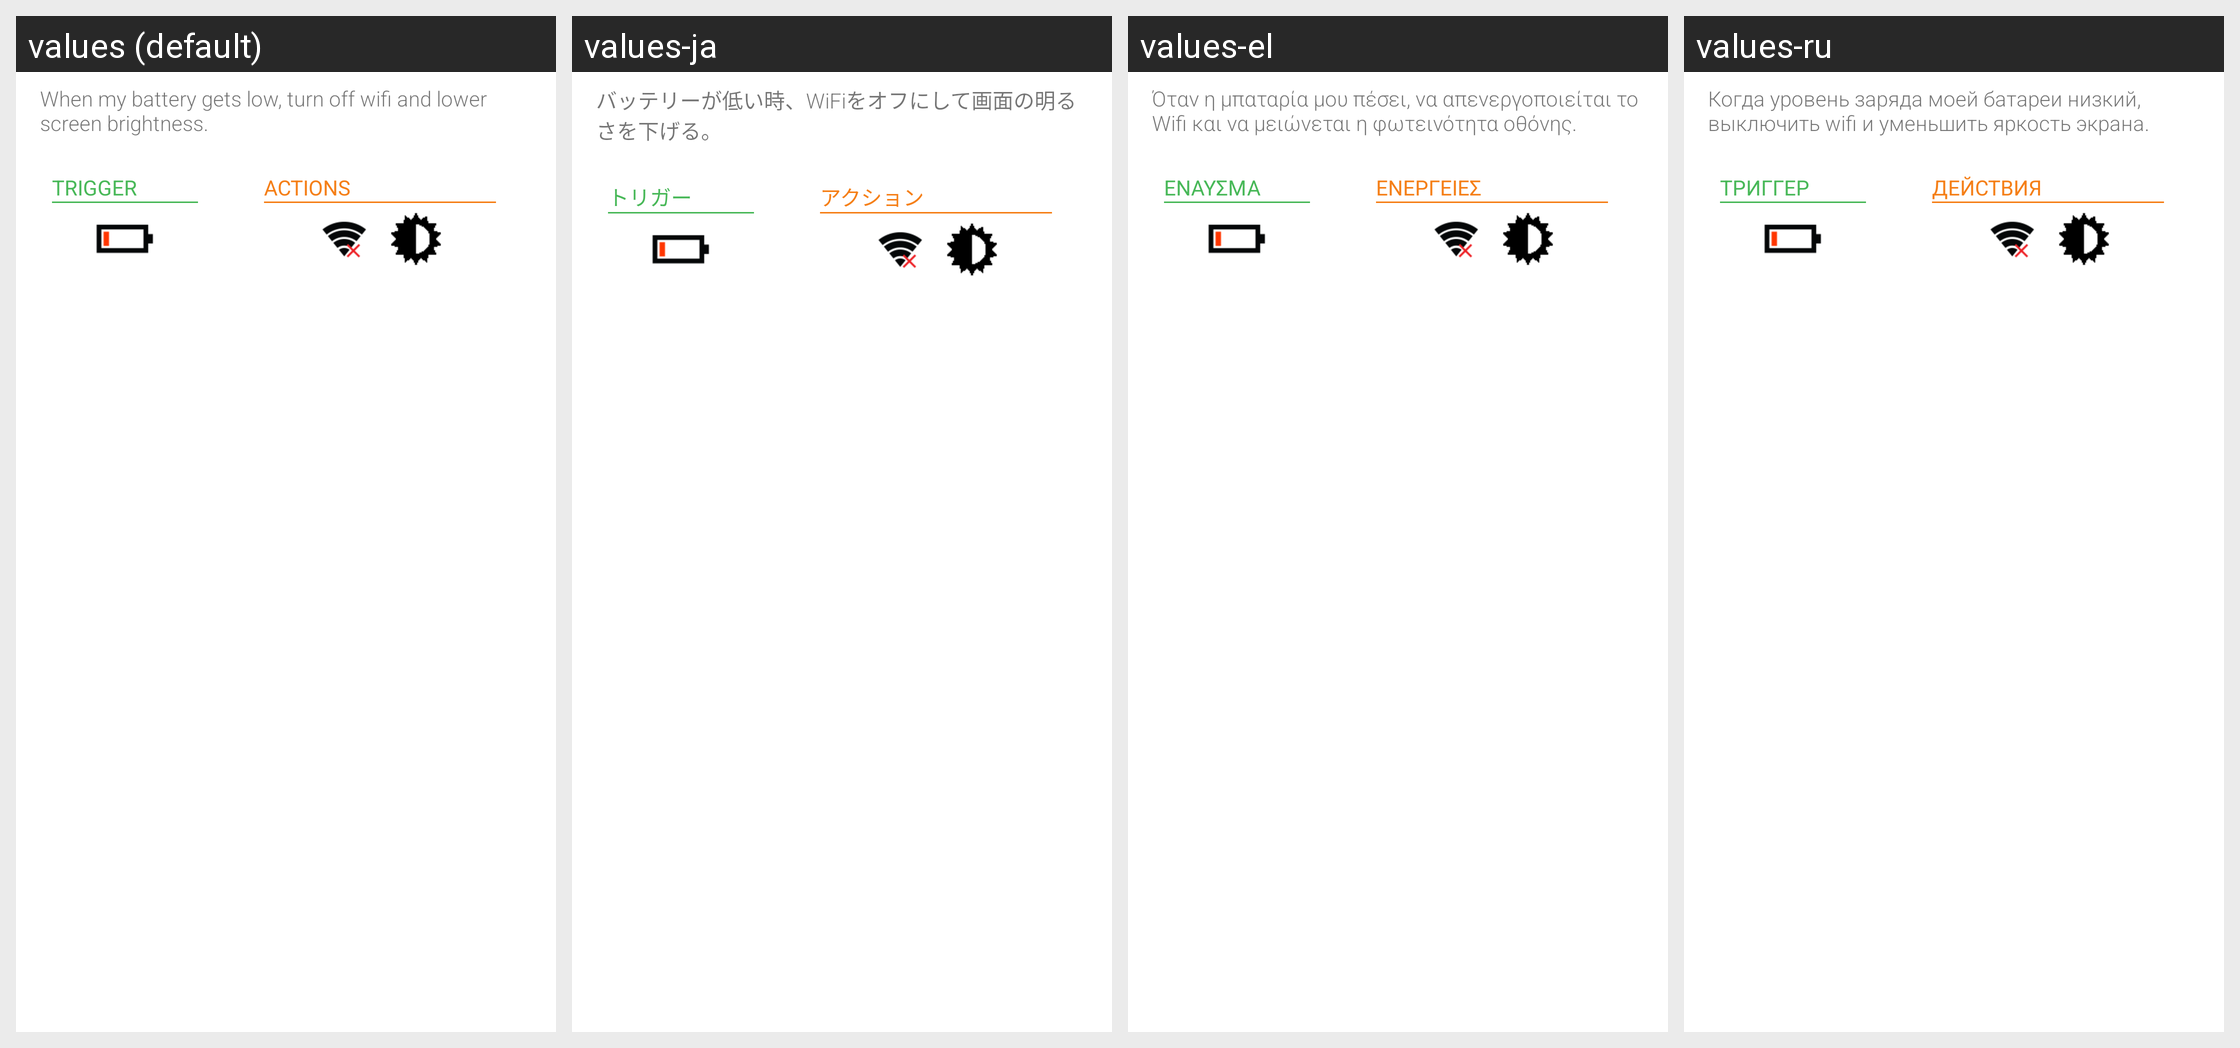

Translations of the strings shown on this Android screen, per locale in the grid:
Android screen res/layout/include_demo_task.xml rendered under 4 locales, left to right: values (default), values-ja, values-el, values-ru. Device: Nexus 5 (rendered at 1080×1920; each locale shown at half size, 540×960, under a caption strip naming it); theme Theme.MaterialComponents.DayNight.NoActionBar.
Other locales in the repository, not shown: values-da, values-de, values-es, values-fr, values-hr, values-hu, values-it, values-ko, values-nl, values-pl, values-pt, values-zh-rCN, values-zh-rTW.
Strings drawn on this screen, with the default value and each locale's value (text and hints the layout hard-codes, and strings that could not be matched under every locale, appear in the picture but are not listed):

my_tasks_example_description
  values: When my battery gets low, turn off wifi and lower screen brightness.
  values-ja: バッテリーが低い時、WiFiをオフにして画面の明るさを下げる。
  values-el: Όταν η μπαταρία μου πέσει, να απενεργοποιείται το Wifi και να μειώνεται η φωτεινότητα οθόνης.
  values-ru: Когда уровень заряда моей батареи низкий, выключить wifi и уменьшить яркость экрана.

trigger
  values: TRIGGER
  values-ja: トリガー
  values-el: ΕΝΑΥΣΜΑ
  values-ru: ТРИГГЕР

actions
  values: ACTIONS
  values-ja: アクション
  values-el: ΕΝΕΡΓΕΙΕΣ
  values-ru: ДЕЙСТВИЯ
